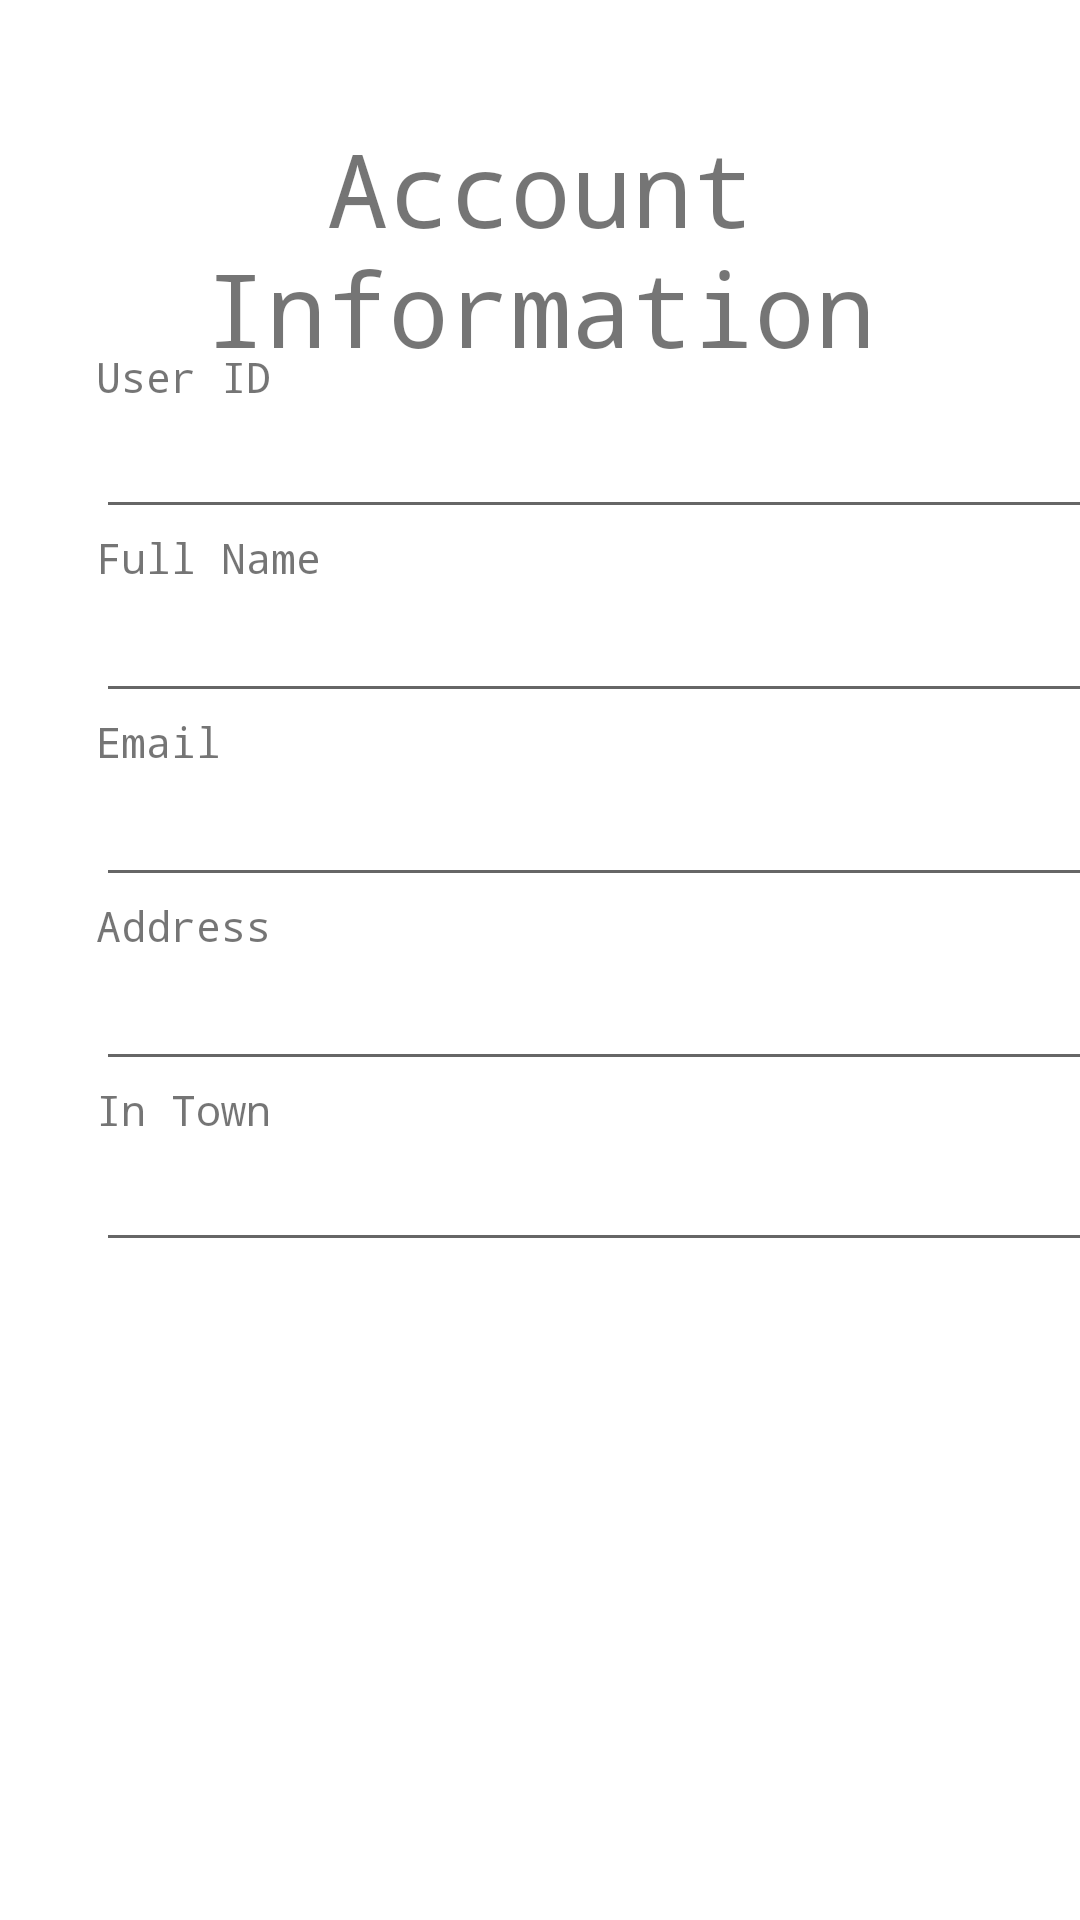

Here is an Android app screen rendered from its layout file. Give the layout XML and the strings, colors and styles it references.
<!-- AndroidManifest.xml: application theme Theme.TownLibraryAndroid -->
<!-- res/layout/fragment_personal.xml -->
<?xml version="1.0" encoding="utf-8"?>
<androidx.constraintlayout.widget.ConstraintLayout xmlns:android="http://schemas.android.com/apk/res/android"
    xmlns:app="http://schemas.android.com/apk/res-auto"
    xmlns:tools="http://schemas.android.com/tools"
    android:layout_width="match_parent"
    android:layout_height="match_parent"
    tools:context=".ProfileFragment">

    <TextView
        android:id="@+id/textViewPersonalHeader"
        android:layout_width="wrap_content"
        android:layout_height="wrap_content"
        android:layout_marginTop="40dp"
        android:gravity="center"
        android:text="@string/header_personal"
        android:textSize="34sp"
        app:layout_constraintEnd_toEndOf="parent"
        app:layout_constraintHorizontal_bias="0.505"
        app:layout_constraintStart_toStartOf="parent"
        app:layout_constraintTop_toTopOf="parent" />

    <EditText
        android:id="@+id/textViewUserId"
        android:layout_width="340dp"
        android:layout_height="wrap_content"
        android:editable="false"
        android:ems="10"
        android:inputType="none"
        app:layout_constraintStart_toStartOf="@+id/textViewUserIdTitle"
        app:layout_constraintTop_toBottomOf="@+id/textViewUserIdTitle"
        tools:ignore="Deprecated" />

    <TextView
        android:id="@+id/textViewUserIdTitle"
        android:layout_width="wrap_content"
        android:layout_height="wrap_content"
        android:layout_marginStart="32dp"
        android:layout_marginTop="116dp"
        android:text="@string/user_id"
        app:layout_constraintStart_toStartOf="parent"
        app:layout_constraintTop_toTopOf="parent" />

    <TextView
        android:id="@+id/textViewAddressTitle"
        android:layout_width="wrap_content"
        android:layout_height="wrap_content"
        android:text="@string/hint_address"
        app:layout_constraintStart_toStartOf="@+id/textViewEmail"
        app:layout_constraintTop_toBottomOf="@+id/textViewEmail" />

    <TextView
        android:id="@+id/textViewNameTitle"
        android:layout_width="wrap_content"
        android:layout_height="wrap_content"
        android:text="@string/hint_full_name"
        app:layout_constraintStart_toStartOf="@+id/textViewUserId"
        app:layout_constraintTop_toBottomOf="@+id/textViewUserId" />

    <TextView
        android:id="@+id/textViewTownStatusTitle"
        android:layout_width="wrap_content"
        android:layout_height="wrap_content"
        android:text="@string/town_status"
        app:layout_constraintStart_toStartOf="@+id/textViewAddress"
        app:layout_constraintTop_toBottomOf="@+id/textViewAddress" />

    <TextView
        android:id="@+id/textViewEmailTitle"
        android:layout_width="wrap_content"
        android:layout_height="wrap_content"
        android:text="@string/hint_email"
        app:layout_constraintStart_toStartOf="@+id/textViewName"
        app:layout_constraintTop_toBottomOf="@+id/textViewName" />

    <EditText
        android:id="@+id/textViewEmail"
        android:layout_width="340dp"
        android:layout_height="wrap_content"
        android:layout_marginTop="1dp"
        android:editable="false"
        android:ems="10"
        android:inputType="none"
        app:layout_constraintStart_toStartOf="@+id/textViewEmailTitle"
        app:layout_constraintTop_toBottomOf="@+id/textViewEmailTitle"
        tools:ignore="Deprecated" />

    <EditText
        android:id="@+id/textViewAddress"
        android:layout_width="340dp"
        android:layout_height="wrap_content"
        android:layout_marginTop="1dp"
        android:editable="false"
        android:ems="10"
        android:inputType="none"
        app:layout_constraintStart_toStartOf="@+id/textViewAddressTitle"
        app:layout_constraintTop_toBottomOf="@+id/textViewAddressTitle"
        tools:ignore="Deprecated" />

    <EditText
        android:id="@+id/textViewTownStatus"
        android:layout_width="340dp"
        android:layout_height="wrap_content"
        android:editable="false"
        android:ems="10"
        android:inputType="none"
        app:layout_constraintEnd_toEndOf="@+id/textViewAddress"
        app:layout_constraintHorizontal_bias="1.0"
        app:layout_constraintStart_toStartOf="@+id/textViewTownStatusTitle"
        app:layout_constraintTop_toBottomOf="@+id/textViewTownStatusTitle"
        tools:ignore="Deprecated" />

    <EditText
        android:id="@+id/textViewName"
        android:layout_width="340dp"
        android:layout_height="wrap_content"
        android:layout_marginTop="1dp"
        android:editable="false"
        android:ems="10"
        android:inputType="none"
        app:layout_constraintEnd_toEndOf="@+id/textViewUserId"
        app:layout_constraintHorizontal_bias="1.0"
        app:layout_constraintStart_toStartOf="@+id/textViewNameTitle"
        app:layout_constraintTop_toBottomOf="@+id/textViewNameTitle"
        tools:ignore="Deprecated" />

    <androidx.constraintlayout.widget.Barrier
        android:id="@+id/barrier6"
        android:layout_width="wrap_content"
        android:layout_height="wrap_content"
        app:barrierDirection="top"
        app:constraint_referenced_ids="textViewUserId,textViewAddress,textViewNameTitle,textViewName,textViewTownStatusTitle,textViewUserIdTitle,textViewTownStatus,textViewEmail,textViewAddressTitle,textViewEmailTitle" />

</androidx.constraintlayout.widget.ConstraintLayout>
<!-- resources referenced by this layout -->
<resources>
  <string name="header_personal">Account Information</string>
  <string name="hint_address">Address</string>
  <string name="hint_email">Email</string>
  <string name="hint_full_name">Full Name</string>
  <string name="town_status">In Town</string>
  <string name="user_id">User ID</string>
  <style name="Theme.TownLibraryAndroid" parent="Theme.MaterialComponents.DayNight.DarkActionBar">
          
  
          <item name="colorPrimary">@color/forest_green</item>
  
          <item name="colorPrimaryVariant">@color/forest_green</item>
          <item name="colorOnPrimary">@color/white</item>
          
          <item name="colorSecondary">@color/teal_200</item>
          <item name="colorSecondaryVariant">@color/teal_200</item>
          <item name="colorOnSecondary">@color/black</item>
          
          <item name="android:statusBarColor" tools:targetApi="l">?attr/colorPrimaryVariant</item>
          
          <item name="android:textViewStyle">@style/TextViewStyle</item>
          <item name="android:buttonStyle">@style/ButtonStyle</item>
  
      </style>
  <color name="forest_green">#37474F</color>
  <color name="white">#FFFFFFFF</color>
  <color name="teal_200">#FF03DAC5</color>
  <color name="black">#FF000000</color>
  <style name="TextViewStyle" parent="android:Widget.TextView">
          <item name="android:fontFamily">monospace</item>
      </style>
  <style name="ButtonStyle" parent="android:Widget.Holo.Button">
          <item name="android:fontFamily">monospace</item>
      </style>
</resources>
